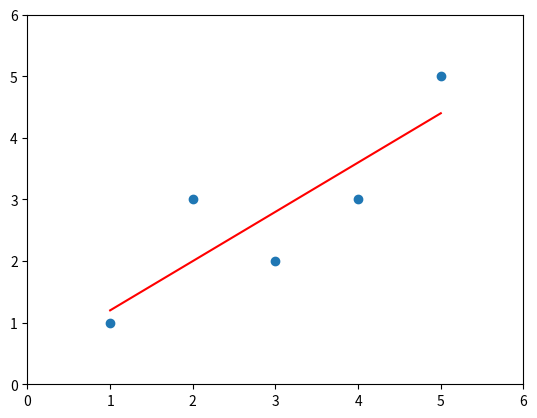

Source code (Python):
import numpy as np
import matplotlib.pyplot as plt


class SimpleLinerRegression1:

    def __init(self):
        """待拟合的两个参数"""
        self.a_ = None
        self.b_ = None

    def fit(self, x_train, y_train):
        """拟合函数，接收训练数据集。 计算a和b的值"""
        x_mean = np.mean(x_train)
        y_mean = np.mean(y_train)

        num = 0.0   # 分子
        d = 0.0     # 分母

        for x, y in zip(x_train, y_train):
            num += (x - x_mean) * (y - y_mean)
            d += (x - x_mean) ** 2

        self.a_ = num / d
        self.b_ = y_mean - self.a_ * x_mean

        return self

    def predict(self, x_predict):
        """对输入的x，预测所对应的所有y"""
        assert x_predict.ndim == 1, \
            "Simple Linear Regressor can only solve single feature training data."
        assert self.a_ is not None and self.b_ is not None, \
            "must fit before predict!"

        return np.array([self._predict(x) for x in x_predict])

    def _predict(self, x_single):
        """只对单个数据进行预测"""
        return self.a_ * x_single + self.b_

    def __repr__(self):
        return "SimpleLinearRegression1()"


class SimpleLinerRegression:
    """改进的线性回归"""

    def __init(self):
        """待拟合的两个参数"""
        self.a_ = None
        self.b_ = None

    def fit(self, x_train, y_train):
        """拟合函数，接收训练数据集。 计算a和b的值"""
        x_mean = np.mean(x_train)
        y_mean = np.mean(y_train)

        # ndarry的内积运算
        num = (x_train - x_mean).dot(y_train - y_mean)
        d = (x_train - x_mean).dot(x_train - x_mean)

        self.a_ = num / d
        self.b_ = y_mean - self.a_ * x_mean

        return self

    def predict(self, x_predict):
        """对输入的x，预测所对应的所有y"""
        assert x_predict.ndim == 1, \
            "Simple Linear Regressor can only solve single feature training data."
        assert self.a_ is not None and self.b_ is not None, \
            "must fit before predict!"

        return np.array([self._predict(x) for x in x_predict])

    def _predict(self, x_single):
        """只对单个数据进行预测"""
        return self.a_ * x_single + self.b_

    def __repr__(self):
        return "SimpleLinearRegression1()"


if __name__ == "__main__":
    spl = SimpleLinerRegression()
    x = np.array([1,2,3,4,5])
    y = np.array([1,3,2,3,5])
    spl.fit(x, y)       # 进行拟合

    print("a:", spl.a_)
    print("b:", spl.b_)

    y_hat = spl.predict(x)  # 预测的分割线

    plt.scatter(x, y)
    plt.plot(x, y_hat, color="red")
    plt.axis([0, 6, 0, 6])
    plt.show()
